Run: headless pygame with SDL's dummy video driver; simulated clock (each Clock.tick advances the game by its frame time, no real sleeping); random seed 0; keys injected as events and as key.get_pressed() state; no mouse input.
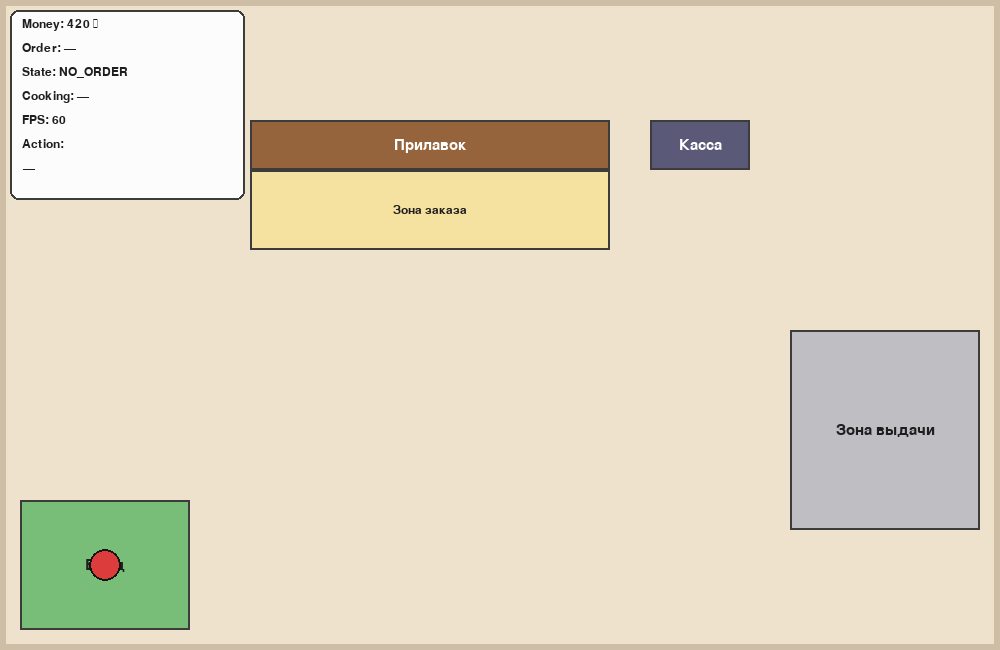
Frame 1 of 4 · flips 1–60 · no input
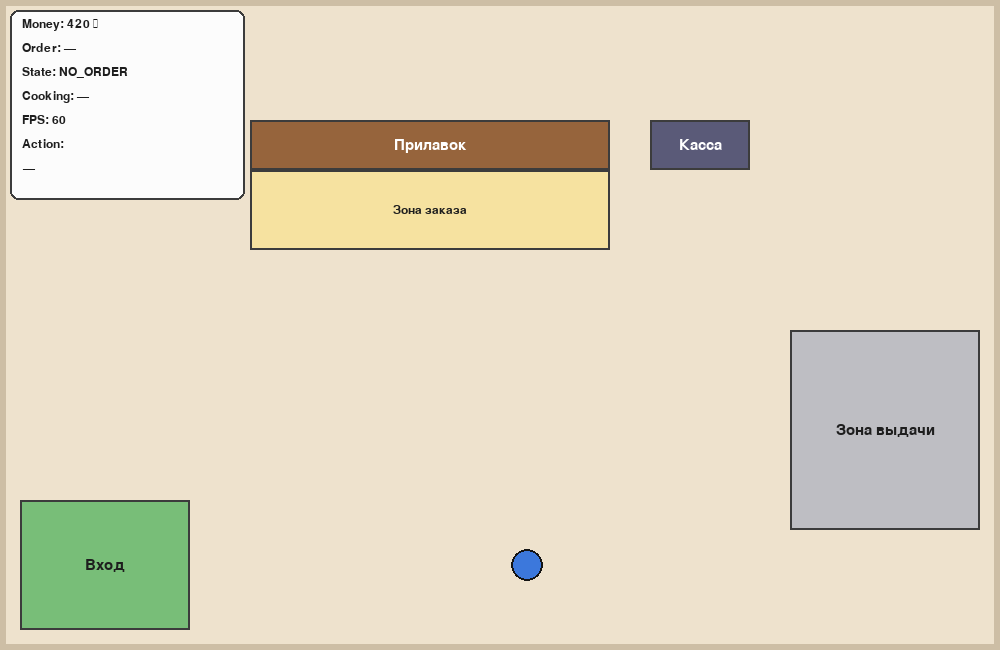
Frame 2 of 4 · flips 61–180 · tapped SPACE, RETURN · held RIGHT (→), D
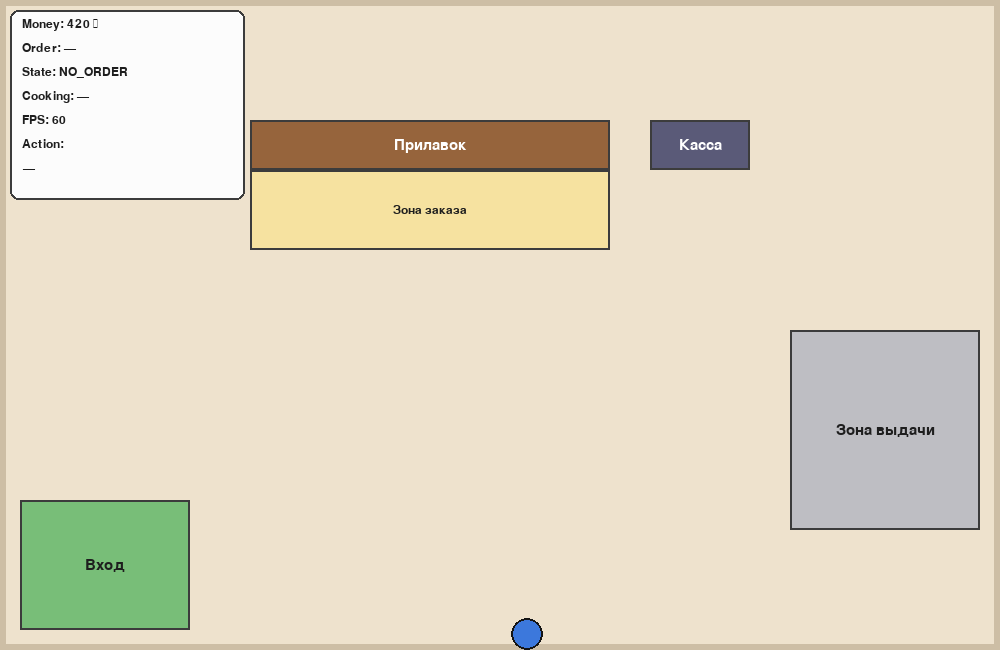
Frame 3 of 4 · flips 181–300 · held DOWN (↓), S
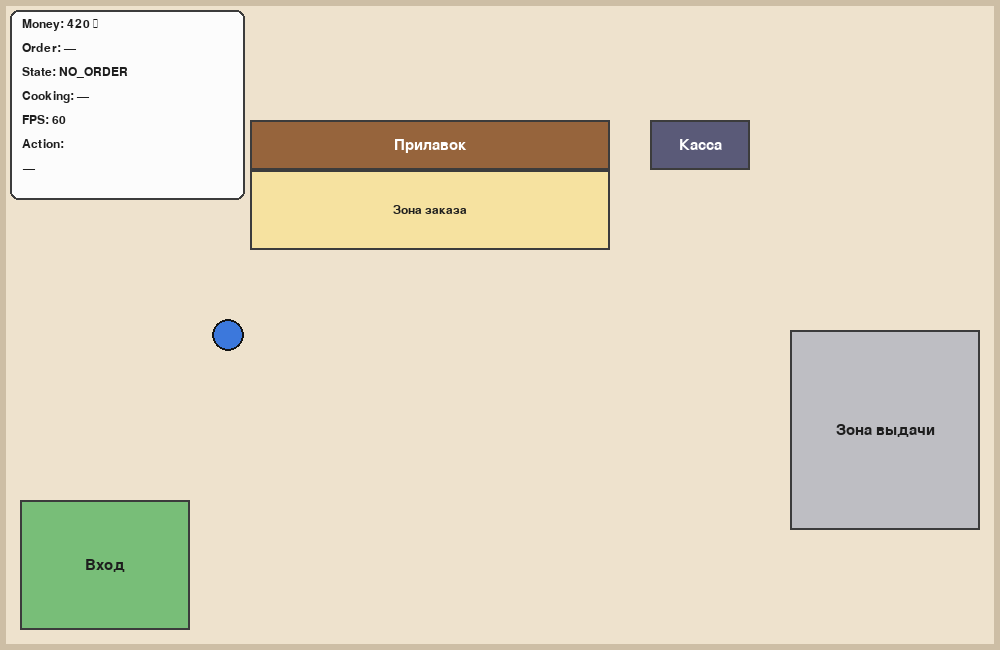
Frame 4 of 4 · flips 301–420 · held LEFT (←), A, UP (↑), W

The pygame program that drew these frames:

"""Симулятор пекарни. Этап 1 — клиент и заказ (PyGame).

Управление:
    W A S D  — движение клиента (включите английскую раскладку)
    SPACE    — сменить цвет клиента
    E        — действие (заказ у прилавка / получение заказа в зоне выдачи)
    1–4      — выбор товара в меню, 0 или Backspace — закрыть меню
    Esc      — выход
"""
import math
import pygame

# ---------------------------------------------------------------------------
# Задание 1. Параметры окна и основного цикла
# ---------------------------------------------------------------------------
WIDTH, HEIGHT = 1000, 650
FPS = 60
TITLE = "Симулятор пекарни. Этап 1 — клиент и заказ"

# ---------------------------------------------------------------------------
# Задание 8. Состояния заказа
# ---------------------------------------------------------------------------
NO_ORDER = "NO_ORDER"   # активного заказа нет
WAITING = "WAITING"     # заказ готовится
READY = "READY"         # заказ готов
DONE = "DONE"           # заказ получен

# ---------------------------------------------------------------------------
# Задание 2. План пекарни (зоны)
# ---------------------------------------------------------------------------
ENTRANCE = pygame.Rect(20, 500, 170, 130)         # вход
COUNTER = pygame.Rect(250, 120, 360, 50)          # прилавок (препятствие)
CASH_DESK = pygame.Rect(650, 120, 100, 50)        # касса (препятствие)
COUNTER_ZONE = pygame.Rect(250, 170, 360, 80)     # Задание 5: зона взаимодействия
PICKUP_ZONE = pygame.Rect(790, 330, 190, 200)     # зона выдачи
OBSTACLES = [COUNTER, CASH_DESK]

# ---------------------------------------------------------------------------
# Задание 3 и 4. Клиент и цвета
# ---------------------------------------------------------------------------
PLAYER_COLORS = [
    (220, 60, 60),    # красный
    (60, 120, 220),   # синий
    (60, 170, 90),    # зелёный
    (230, 190, 40),   # жёлтый
    (150, 80, 190),   # фиолетовый
]
START_MONEY = 420      # Задание 7

# Задание 6: общая структура данных о товарах (список словарей)
def create_products():
    return [
        {"name": "Хлеб",    "price": 70,  "stock": 3, "cook_time": 0},
        {"name": "Булочка", "price": 90,  "stock": 4, "cook_time": 0},
        {"name": "Сэндвич", "price": 180, "stock": 2, "cook_time": 5},
        {"name": "Кофе",    "price": 140, "stock": 5, "cook_time": 3},
    ]


MENU_KEYS = {
    pygame.K_1: 0, pygame.K_2: 1, pygame.K_3: 2, pygame.K_4: 3,
    pygame.K_KP1: 0, pygame.K_KP2: 1, pygame.K_KP3: 2, pygame.K_KP4: 3,
}


def create_state():
    """Всё состояние игры в одном словаре."""
    return {
        # Задание 3: координаты, радиус, цвет, скорость (px/s)
        "player": {
            "x": ENTRANCE.centerx, "y": ENTRANCE.centery,
            "radius": 16, "color_index": 0, "color": PLAYER_COLORS[0],
            "speed": 220.0,
        },
        "money": START_MONEY,
        "products": create_products(),
        "order_state": NO_ORDER,
        "order_name": None,
        "cook_left": 0.0,
        "cook_total": 0.0,
        "menu_open": False,
        "message": "",
        "message_timer": 0.0,
    }


# ---------------------------------------------------------------------------
# Вспомогательные функции (геометрия, сообщения)
# ---------------------------------------------------------------------------
def create_fonts():
    """Шрифты с поддержкой кириллицы (для Colab нужен fonts-dejavu-core)."""
    path = None
    for name in ("dejavusans", "arial", "liberationsans", "notosans", "freesans"):
        path = pygame.font.match_font(name)
        if path:
            break
    return {
        "small": pygame.font.Font(path, 18),
        "normal": pygame.font.Font(path, 22),
        "big": pygame.font.Font(path, 30),
    }


def circle_hits_rect(x, y, radius, rect):
    """Пересекается ли круг с прямоугольником."""
    nearest_x = max(rect.left, min(x, rect.right))
    nearest_y = max(rect.top, min(y, rect.bottom))
    return (x - nearest_x) ** 2 + (y - nearest_y) ** 2 < radius ** 2


def hits_obstacles(x, y, radius):
    return any(circle_hits_rect(x, y, radius, rect) for rect in OBSTACLES)


def player_in_zone(player, zone):
    return zone.collidepoint(player["x"], player["y"])


def set_message(state, text, seconds=3.0):
    state["message"] = text
    state["message_timer"] = seconds


def has_active_order(state):
    return state["order_state"] in (WAITING, READY)


def get_action_hint(state):
    """Доступное действие в зависимости от положения клиента (Задания 5, 11, 12)."""
    player = state["player"]
    if state["menu_open"]:
        return "1–4 — выбрать, 0 — закрыть"
    if state["order_state"] == READY and player_in_zone(player, PICKUP_ZONE):
        return "E — получить заказ"
    if player_in_zone(player, COUNTER_ZONE) and not has_active_order(state):
        return "E — сделать заказ"
    return "—"


# ---------------------------------------------------------------------------
# Задание 6, 7, 8. Логика заказа
# ---------------------------------------------------------------------------
def try_order(state, index):
    """Проверка наличия и денег, оформление заказа."""
    product = state["products"][index]
    if product["stock"] <= 0:
        set_message(state, "Товар закончился")
        return
    if state["money"] < product["price"]:
        set_message(state, "Недостаточно денег")
        return

    state["money"] -= product["price"]
    product["stock"] -= 1
    state["order_name"] = product["name"]
    state["menu_open"] = False
    set_message(state, "Заказ принят")

    if product["cook_time"] > 0:
        state["order_state"] = WAITING
        state["cook_total"] = float(product["cook_time"])
        state["cook_left"] = float(product["cook_time"])
    else:
        state["order_state"] = READY
        state["cook_total"] = 0.0
        state["cook_left"] = 0.0


def interact(state):
    """Нажатие E: меню у прилавка или получение заказа (Задания 5, 11)."""
    player = state["player"]
    if state["menu_open"]:
        state["menu_open"] = False
        return
    if state["order_state"] == READY and player_in_zone(player, PICKUP_ZONE):
        state["order_state"] = DONE
        set_message(state, "Заказ получен")
    elif player_in_zone(player, COUNTER_ZONE):
        if has_active_order(state):
            set_message(state, "Сначала получите текущий заказ")
        else:
            state["menu_open"] = True
            state["message"] = ""
    # вне зон нажатие E ничего не делает


# ---------------------------------------------------------------------------
# Задание 1, 4, 5, 6, 11. Обработка событий
# ---------------------------------------------------------------------------
def handle_events(state, events):
    """Возвращает False, если нужно завершить программу."""
    for event in events:
        if event.type == pygame.QUIT:
            return False
        if event.type != pygame.KEYDOWN:
            continue
        if event.key == pygame.K_ESCAPE:
            return False
        if event.key == pygame.K_SPACE:
            # Задание 4: KEYDOWN срабатывает один раз на нажатие
            player = state["player"]
            player["color_index"] = (player["color_index"] + 1) % len(PLAYER_COLORS)
            player["color"] = PLAYER_COLORS[player["color_index"]]
        elif event.key == pygame.K_e:
            interact(state)
        elif state["menu_open"]:
            if event.key in MENU_KEYS:
                try_order(state, MENU_KEYS[event.key])
            elif event.key in (pygame.K_0, pygame.K_KP0, pygame.K_BACKSPACE):
                state["menu_open"] = False
    return True


# ---------------------------------------------------------------------------
# Задание 3. Движение клиента
# ---------------------------------------------------------------------------
def handle_movement(player, keys, dt):
    """WASD, delta time, нормализация диагонали, границы и препятствия."""
    dx = int(bool(keys[pygame.K_d])) - int(bool(keys[pygame.K_a]))
    dy = int(bool(keys[pygame.K_s])) - int(bool(keys[pygame.K_w]))
    if dx == 0 and dy == 0:
        return

    length = math.hypot(dx, dy)          # для диагонали = 1.414...
    dx, dy = dx / length, dy / length    # единичный вектор направления
    step = player["speed"] * dt          # пиксели/сек * сек = пиксели
    radius = player["radius"]

    # Оси проверяются отдельно: клиент «скользит» вдоль препятствия
    new_x = min(max(player["x"] + dx * step, radius), WIDTH - radius)
    if not hits_obstacles(new_x, player["y"], radius):
        player["x"] = new_x

    new_y = min(max(player["y"] + dy * step, radius), HEIGHT - radius)
    if not hits_obstacles(player["x"], new_y, radius):
        player["y"] = new_y


# ---------------------------------------------------------------------------
# Задание 9. Приготовление заказа без time.sleep
# ---------------------------------------------------------------------------
def update_order(state, dt):
    if state["message_timer"] > 0:
        state["message_timer"] -= dt
        if state["message_timer"] <= 0:
            state["message"] = ""

    if state["order_state"] == WAITING:
        state["cook_left"] -= dt
        if state["cook_left"] <= 0:
            state["cook_left"] = 0.0
            state["order_state"] = READY
            set_message(state, "Заказ готов — заберите его в зоне выдачи", 4.0)


# ---------------------------------------------------------------------------
# Отрисовка (Задания 2, 10, 12). Здесь нет изменения денег/остатков/состояния
# ---------------------------------------------------------------------------
def draw_text(screen, font, text, pos, color=(30, 30, 30), center=False):
    surface = font.render(text, True, color)
    rect = surface.get_rect()
    if center:
        rect.center = pos
    else:
        rect.topleft = pos
    screen.blit(surface, rect)


def draw_zone(screen, rect, color, label, font, alpha=255, text_color=(30, 30, 30)):
    layer = pygame.Surface(rect.size, pygame.SRCALPHA)
    layer.fill((*color, alpha))
    screen.blit(layer, rect.topleft)
    pygame.draw.rect(screen, (60, 60, 60), rect, 2)
    draw_text(screen, font, label, rect.center, text_color, center=True)


def draw_scene(screen, state, fonts):
    """Задания 2, 3, 5, 11: план пекарни, зоны и клиент."""
    screen.fill((238, 226, 205))
    pygame.draw.rect(screen, (205, 190, 165), (0, 0, WIDTH, HEIGHT), 6)

    draw_zone(screen, ENTRANCE, (120, 190, 120), "Вход", fonts["normal"])
    draw_zone(screen, COUNTER_ZONE, (255, 225, 110), "Зона заказа", fonts["small"], alpha=120)
    draw_zone(screen, COUNTER, (150, 100, 60), "Прилавок", fonts["normal"],
              text_color=(255, 255, 255))
    draw_zone(screen, CASH_DESK, (90, 90, 120), "Касса", fonts["normal"],
              text_color=(255, 255, 255))

    # Зона выдачи визуально меняется, когда заказ готов (Задание 11)
    if state["order_state"] == READY:
        draw_zone(screen, PICKUP_ZONE, (80, 210, 110), "Зона выдачи", fonts["normal"])
        draw_text(screen, fonts["small"], "ЗАКАЗ ГОТОВ!",
                  (PICKUP_ZONE.centerx, PICKUP_ZONE.centery + 30),
                  (20, 90, 40), center=True)
        pygame.draw.rect(screen, (20, 140, 60), PICKUP_ZONE, 5)
    else:
        draw_zone(screen, PICKUP_ZONE, (190, 190, 195), "Зона выдачи", fonts["normal"])

    player = state["player"]
    center = (int(player["x"]), int(player["y"]))
    pygame.draw.circle(screen, player["color"], center, player["radius"])
    pygame.draw.circle(screen, (20, 20, 20), center, player["radius"], 2)


def draw_cooking_indicator(screen, state, fonts):
    """Задание 10: название, оставшееся время и полоса прогресса."""
    box = pygame.Rect(270, 12, 440, 96)
    if state["order_state"] not in (WAITING, READY):
        return
    pygame.draw.rect(screen, (252, 252, 252), box, border_radius=8)
    pygame.draw.rect(screen, (60, 60, 60), box, 2, border_radius=8)

    bar = pygame.Rect(box.x + 15, box.y + 62, box.width - 30, 22)
    if state["order_state"] == WAITING:
        progress = 1.0 - state["cook_left"] / state["cook_total"]
        draw_text(screen, fonts["normal"], f"Готовится: {state['order_name']}",
                  (box.x + 15, box.y + 8))
        draw_text(screen, fonts["normal"], f"Осталось: {state['cook_left']:.1f} с",
                  (box.x + 15, box.y + 34))
        fill_color = (240, 160, 40)
    else:
        progress = 1.0
        draw_text(screen, fonts["normal"], f"Заказ готов: {state['order_name']}",
                  (box.x + 15, box.y + 8), (20, 120, 50))
        draw_text(screen, fonts["normal"], "Заберите его в зоне выдачи",
                  (box.x + 15, box.y + 34))
        fill_color = (60, 190, 90)

    pygame.draw.rect(screen, (215, 215, 215), bar)
    pygame.draw.rect(screen, fill_color, (bar.x, bar.y, int(bar.width * progress), bar.height))
    pygame.draw.rect(screen, (60, 60, 60), bar, 2)


def draw_info_panel(screen, state, fonts, fps):
    """Задание 12: информационная панель."""
    panel = pygame.Rect(10, 10, 235, 190)
    pygame.draw.rect(screen, (252, 252, 252), panel, border_radius=8)
    pygame.draw.rect(screen, (60, 60, 60), panel, 2, border_radius=8)

    cooking = f"{state['cook_left']:.1f} s" if state["order_state"] == WAITING else "—"
    lines = [
        f"Money: {state['money']} ₽",
        f"Order: {state['order_name'] or '—'}",
        f"State: {state['order_state']}",
        f"Cooking: {cooking}",
        f"FPS: {fps:.0f}",
        "Action:",
        get_action_hint(state),
    ]
    for i, line in enumerate(lines):
        draw_text(screen, fonts["small"], line, (panel.x + 12, panel.y + 8 + i * 24))


def draw_menu(screen, state, fonts):
    """Задание 6: графическое меню заказа."""
    box = pygame.Rect(0, 0, 620, 330)
    box.center = (WIDTH // 2, HEIGHT // 2 + 40)
    pygame.draw.rect(screen, (255, 250, 240), box, border_radius=10)
    pygame.draw.rect(screen, (60, 60, 60), box, 3, border_radius=10)
    draw_text(screen, fonts["big"], "Меню заказа", (box.centerx, box.y + 28), center=True)

    for i, item in enumerate(state["products"]):
        y = box.y + 62 + i * 46
        color = (30, 30, 30) if item["stock"] > 0 else (160, 160, 160)
        text = (f"{i + 1}. {item['name']} — {item['price']} ₽   "
                f"(остаток: {item['stock']}, готовка: {item['cook_time']} с)")
        draw_text(screen, fonts["normal"], text, (box.x + 25, y), color)

    draw_text(screen, fonts["small"], "1–4 — выбрать товар,  0 / Backspace / E — закрыть без покупки",
              (box.centerx, box.bottom - 55), center=True)
    if state["message"]:
        draw_text(screen, fonts["normal"], state["message"],
                  (box.centerx, box.bottom - 22), (180, 40, 40), center=True)


def draw_ui(screen, state, fonts, fps):
    """Задания 6, 10, 12: интерфейс поверх сцены."""
    draw_info_panel(screen, state, fonts, fps)
    draw_cooking_indicator(screen, state, fonts)

    if state["menu_open"]:
        draw_menu(screen, state, fonts)
    elif state["message"]:
        draw_text(screen, fonts["big"], state["message"],
                  (WIDTH // 2, HEIGHT - 40), (30, 90, 160), center=True)

    # Подсказка рядом с зоной (Задание 5)
    hint = get_action_hint(state)
    if hint.startswith("E —") and not state["menu_open"]:
        draw_text(screen, fonts["normal"], hint,
                  (int(state["player"]["x"]), int(state["player"]["y"]) - 32),
                  (20, 20, 20), center=True)


# ---------------------------------------------------------------------------
# Задание 13. Главная функция
# ---------------------------------------------------------------------------
def main():
    pygame.init()
    screen = pygame.display.set_mode((WIDTH, HEIGHT))      # Задание 1
    pygame.display.set_caption(TITLE)
    clock = pygame.time.Clock()
    fonts = create_fonts()
    state = create_state()

    running = True
    while running:
        dt = min(clock.tick(FPS) / 1000.0, 0.05)           # delta time в секундах

        running = handle_events(state, pygame.event.get())
        if not state["menu_open"]:
            handle_movement(state["player"], pygame.key.get_pressed(), dt)
        update_order(state, dt)

        draw_scene(screen, state, fonts)
        draw_ui(screen, state, fonts, clock.get_fps())
        pygame.display.flip()

    pygame.quit()


if __name__ == "__main__":
    main()
